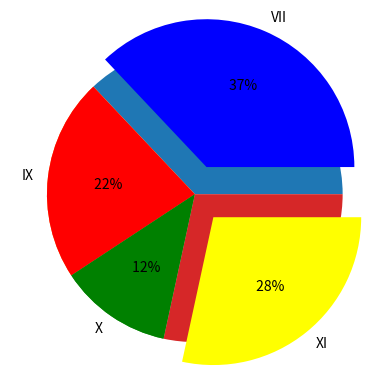

Write the Python code that produced this figure.
import matplotlib.pyplot as plt
l1=[30,18,10,23]
l2=['VII','IX','X','XI']
clr=['blue','red','green','yellow']
ex=[0.2,0,0,0.2]
plt.pie(l1)
plt.pie(l1,labels=l2,colors=clr,autopct='%3d%%',explode=ex)
plt.show()
